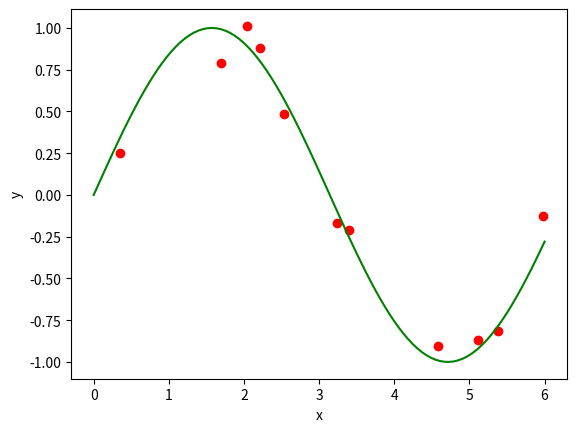

Write the Python code that produced this figure.
## 問5~7: ノイズ付きsin関数に関するプログラム
import numpy as np
import matplotlib.pyplot as plt

print("問5")
## サンプルデータD を入力
X = [0.349526784, 1.6974435, 5.384308891, 2.044150596,
     4.578814506, 3.241690807, 2.535931731, 2.210580888,
     3.397474351, 5.972933146, 5.114704101]

Y = [0.254020646, 0.790556868, -0.81239532, 1.012143475,
     -0.904558188, -0.167456361, 0.482547054, 0.878514378,
     -0.210093715, -0.128786937, -0.866501299]

## np.array 変換
noize_x = np.array(X)
noize_y = np.array(Y)

## sin関数を，0.1刻みで計算
x = np.linspace(0, 6, 100)
y = np.sin(x)

## 散布図・グラフを描画
plt.scatter(noize_x, noize_y, color="red")
plt.plot(x, y, color = "green")

## x軸の範囲は[0, 6]
plt.xlabel("x")
plt.ylabel("y")
plt.show()